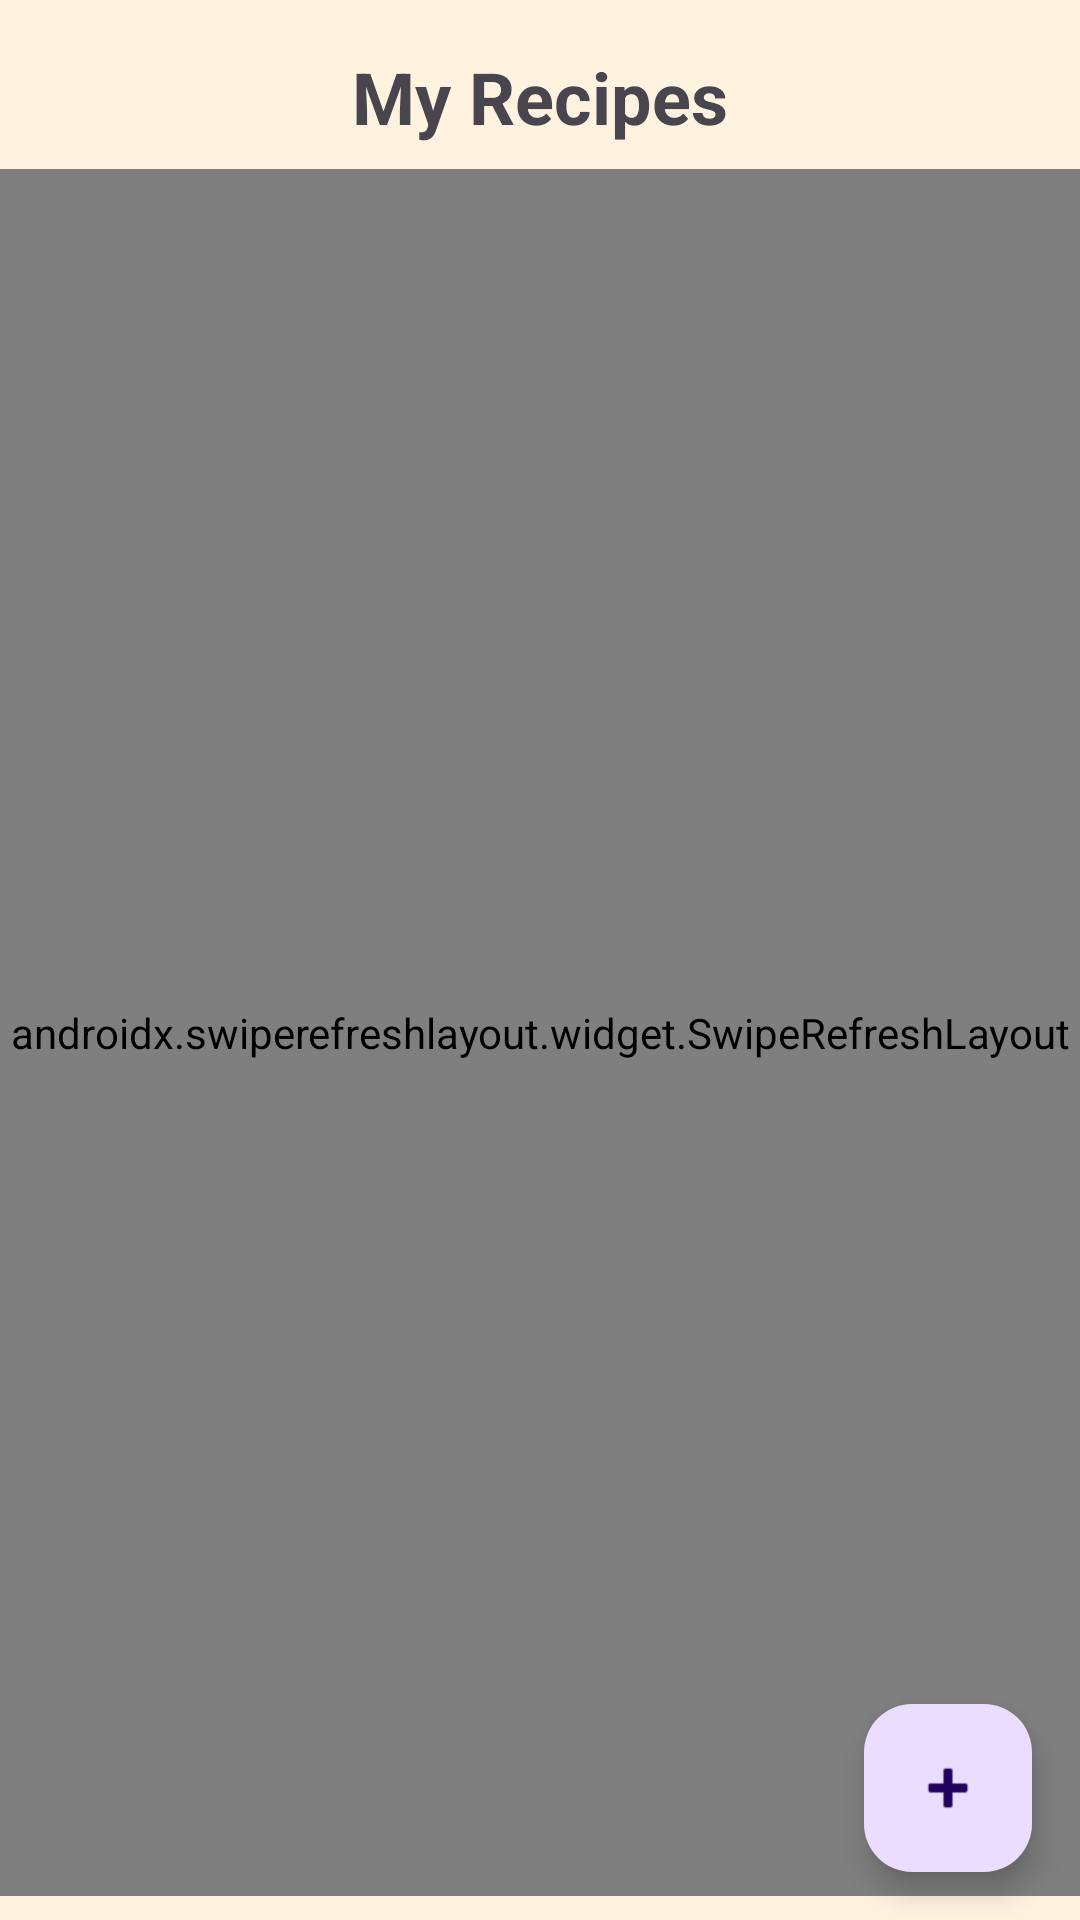

Android layout source for this screen:
<!-- AndroidManifest.xml: application theme Theme.Recipe_misha -->
<!-- res/layout/fragment_saved_recipes.xml -->
<?xml version="1.0" encoding="utf-8"?>
<androidx.constraintlayout.widget.ConstraintLayout xmlns:android="http://schemas.android.com/apk/res/android"
    xmlns:app="http://schemas.android.com/apk/res-auto"
    xmlns:tools="http://schemas.android.com/tools"
    android:layout_width="match_parent"
    android:layout_height="match_parent"
    android:background="#FFF3E0"
    tools:context=".ThirdFragment">

    <TextView
        android:id="@+id/textViewTitle"
        android:layout_width="wrap_content"
        android:layout_height="wrap_content"
        android:layout_marginTop="16dp"
        android:text="My Recipes"
        android:textSize="24sp"
        android:textStyle="bold"
        app:layout_constraintEnd_toEndOf="parent"
        app:layout_constraintStart_toStartOf="parent"
        app:layout_constraintTop_toTopOf="parent" />

    <androidx.swiperefreshlayout.widget.SwipeRefreshLayout
        android:id="@+id/swipeRefreshLayout"
        android:layout_width="0dp"
        android:layout_height="0dp"
        android:layout_marginTop="8dp"
        android:layout_marginBottom="8dp"
        app:layout_constraintBottom_toBottomOf="parent"
        app:layout_constraintEnd_toEndOf="parent"
        app:layout_constraintStart_toStartOf="parent"
        app:layout_constraintTop_toBottomOf="@+id/textViewTitle">

        <androidx.recyclerview.widget.RecyclerView
            android:id="@+id/recyclerViewRecipes"
            android:layout_width="match_parent"
            android:layout_height="match_parent" />

    </androidx.swiperefreshlayout.widget.SwipeRefreshLayout>

    <TextView
        android:id="@+id/textViewEmptyList"
        android:layout_width="wrap_content"
        android:layout_height="wrap_content"
        android:text="No recipes found. Create a recipe first!"
        android:textSize="16sp"
        android:visibility="gone"
        app:layout_constraintBottom_toBottomOf="parent"
        app:layout_constraintEnd_toEndOf="parent"
        app:layout_constraintStart_toStartOf="parent"
        app:layout_constraintTop_toTopOf="parent" />

    <com.google.android.material.floatingactionbutton.FloatingActionButton
        android:id="@+id/fabAddGroup"
        android:layout_width="wrap_content"
        android:layout_height="wrap_content"
        android:layout_marginEnd="16dp"
        android:layout_marginBottom="16dp"
        android:contentDescription="Add new recipe group"
        android:src="@android:drawable/ic_input_add"
        app:layout_constraintBottom_toBottomOf="parent"
        app:layout_constraintEnd_toEndOf="parent" />

</androidx.constraintlayout.widget.ConstraintLayout>
<!-- resources referenced by this layout -->
<resources>
  <style name="Theme.Recipe_misha" parent="Base.Theme.Recipe_misha" />
  <style name="Base.Theme.Recipe_misha" parent="Theme.Material3.DayNight.NoActionBar">
          
          
      </style>
</resources>
